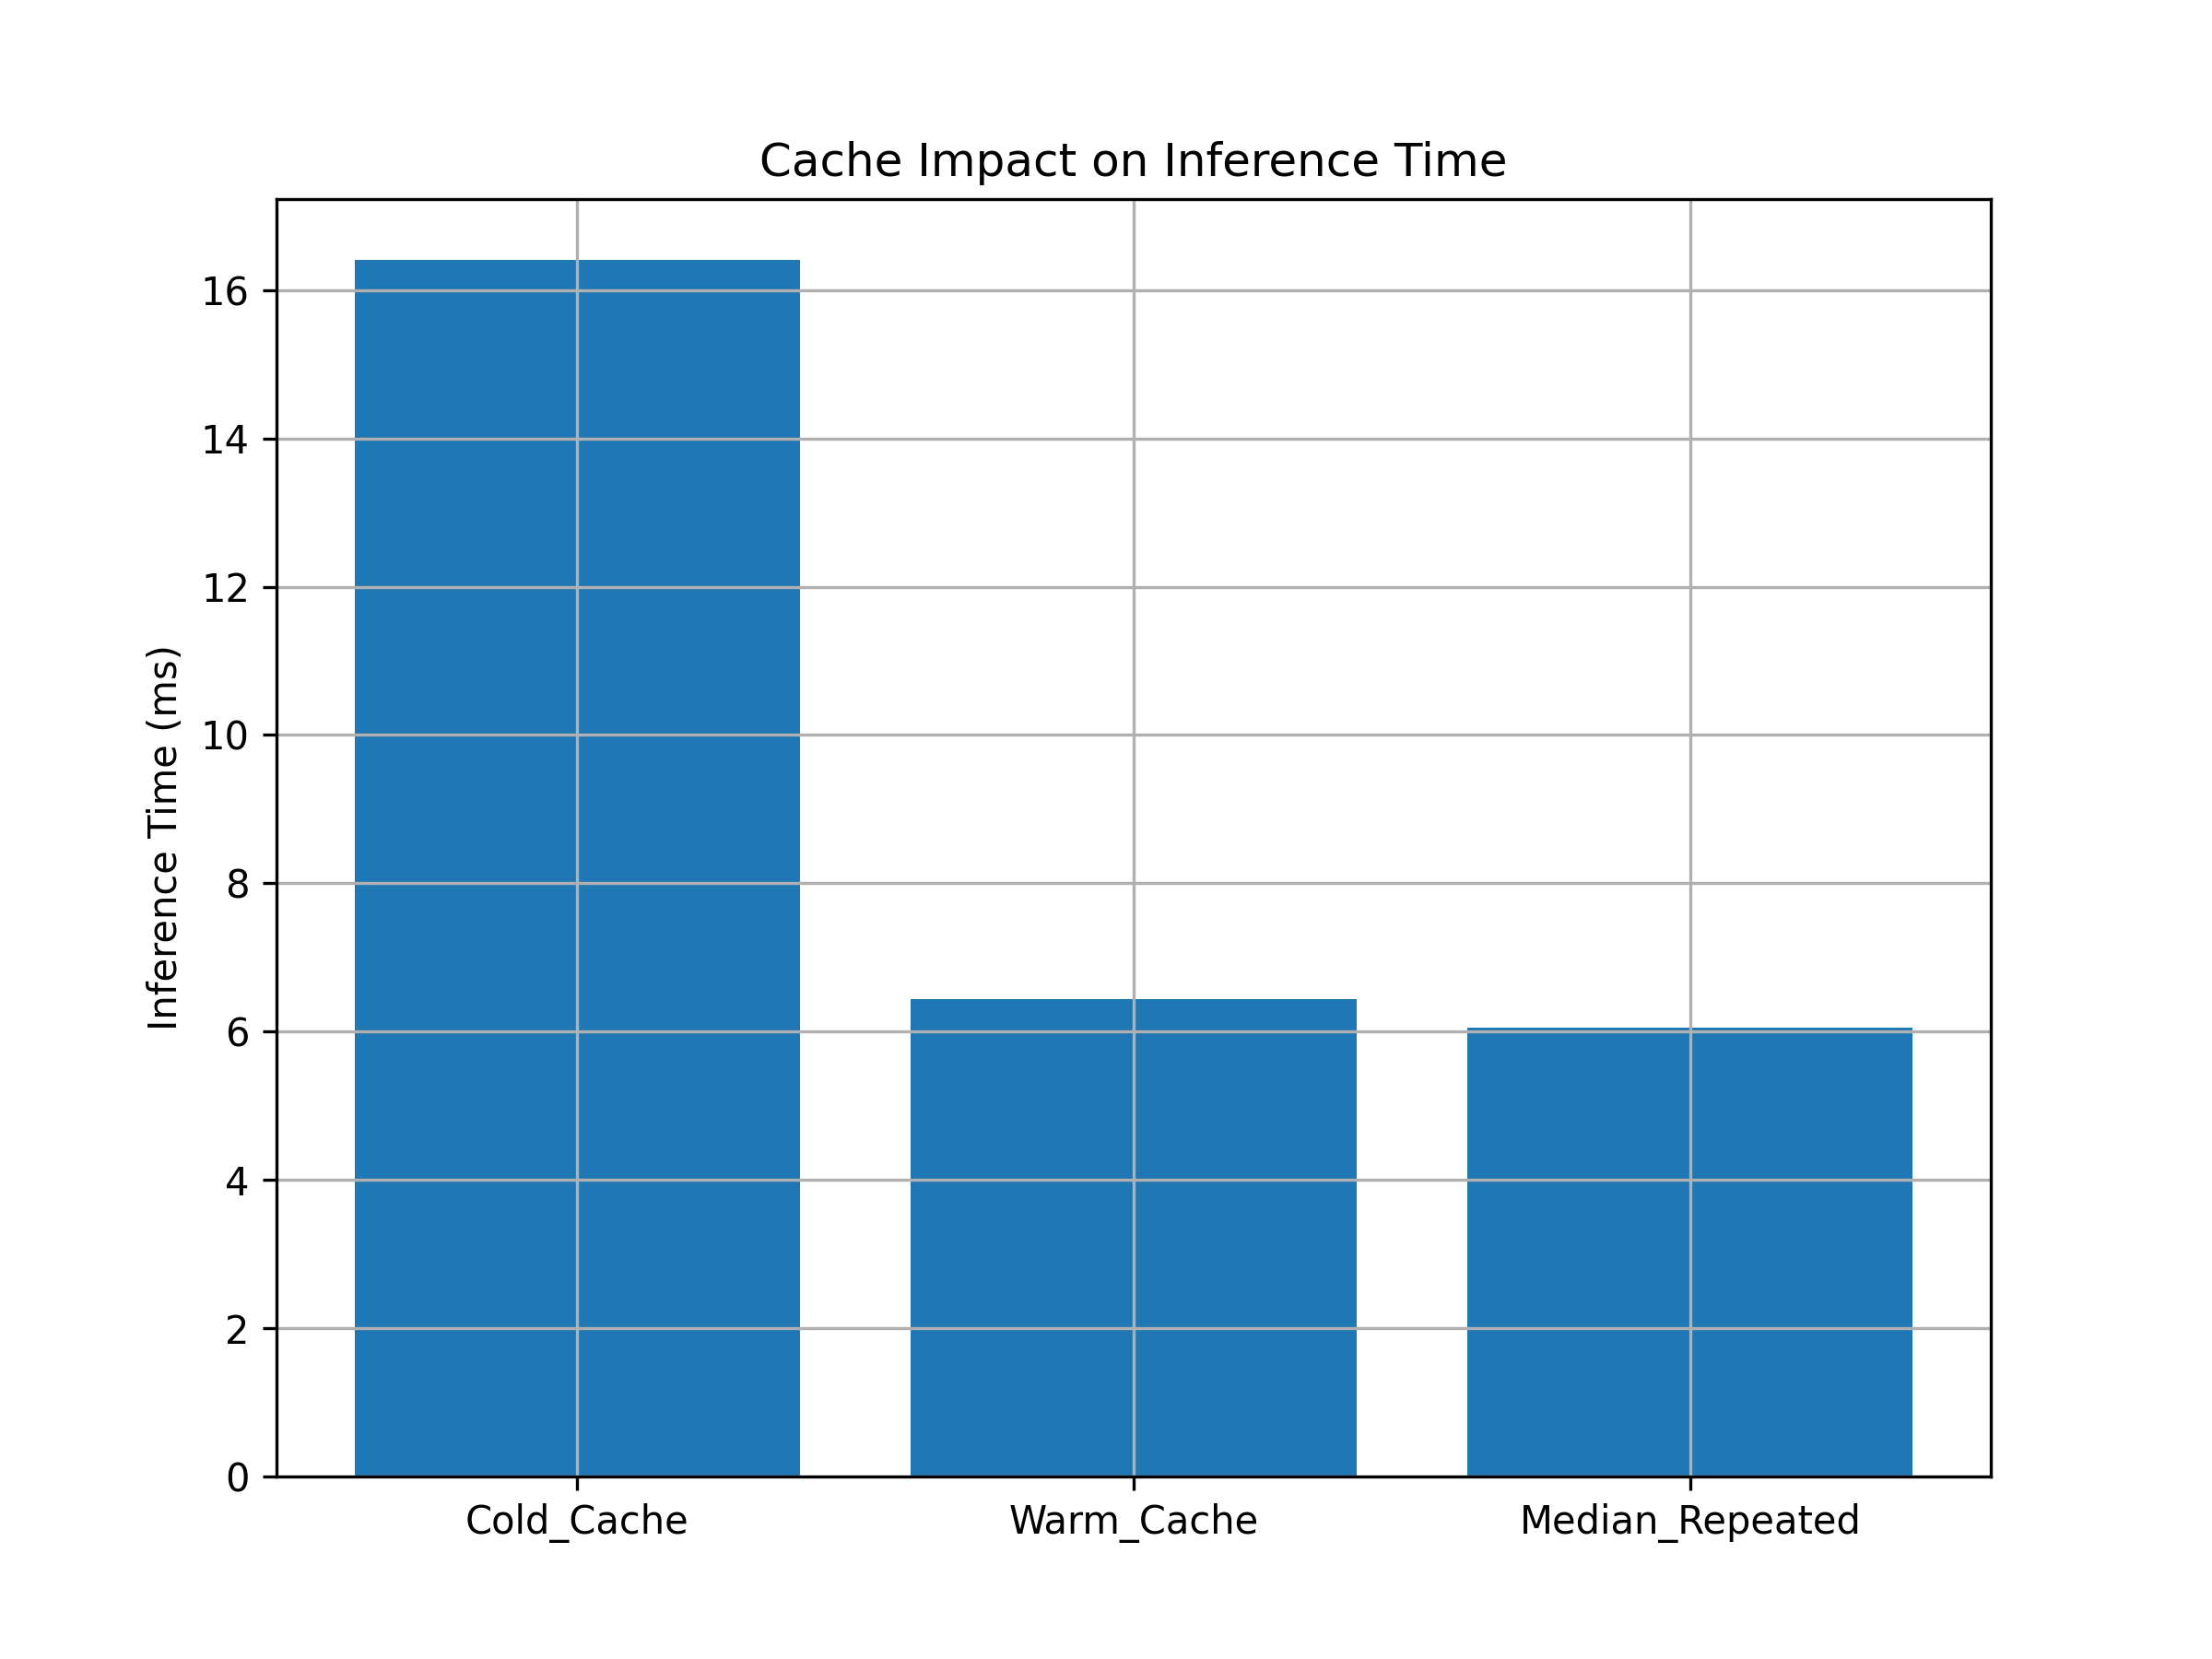

Data behind this chart, as committed beside it:
Scenario, Time_ms
Cold_Cache, 16.41
Warm_Cache, 6.434
Median_Repeated, 6.058
